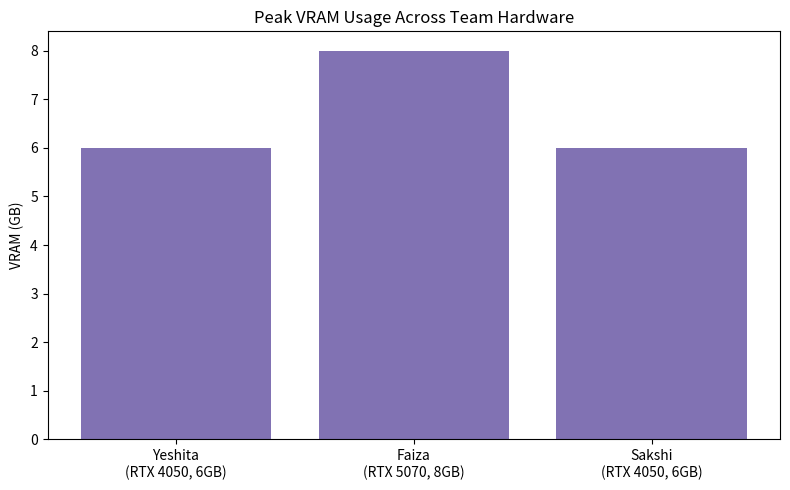

Source code (Python): (Note: this script raises an exception after producing the figure.)
"""
Documents peak VRAM usage across all three team machines during training,
based on reported hardware specs and observed peak usage.
"""
import matplotlib.pyplot as plt

data = {
    "Yeshita\n(RTX 4050, 6GB)": 5.997,
    "Faiza\n(RTX 5070, 8GB)": 7.997,     # fill in her actual reported max_memory from her training logs
    "Sakshi\n(RTX 4050, 6GB)": 5.997,
}

plt.figure(figsize=(8, 5))
plt.bar(data.keys(), data.values(), color="#8172B3")
plt.ylabel("VRAM (GB)")
plt.title("Peak VRAM Usage Across Team Hardware")
plt.tight_layout()
plt.savefig("benchmarks/vram_comparison.png")
print("Saved chart: benchmarks/vram_comparison.png")
